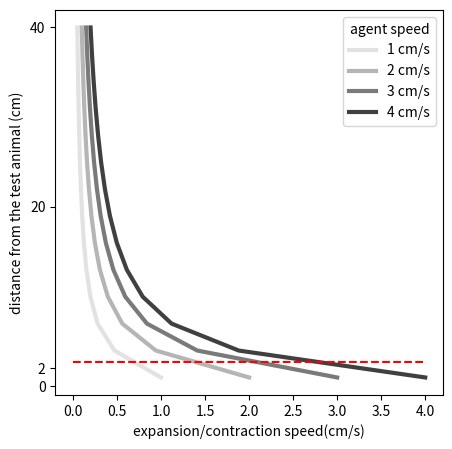

Python code for this plot:
import numpy as np
import scipy.optimize
import matplotlib.pyplot as plt
import matplotlib as mpl
from matplotlib import cm

import numpy as np

def projected_area(L, z):
    """
    Computes projected area of a looming flat object at distance z.

    Parameters:
    - L: diameter of the object (meters)
    - z: distance to the observer (meters)

    Returns:
    - A: projected area (arbitrary units, e.g., square meters)
    """
    A = (np.pi * L**2) / (4 * z**2)
    return A

def func(x, a, b,c):
    return a/np.tan(b*x)+c
def monoExp(x, m, t, b):
    return m * np.exp(-t * x) + b
class MplColorHelper:
    def __init__(self, cmap_name, start_val, stop_val):
        self.cmap_name = cmap_name
        self.cmap = plt.get_cmap(cmap_name)
        self.norm = mpl.colors.Normalize(vmin=start_val, vmax=stop_val)
        self.scalarMap = cm.ScalarMappable(norm=self.norm, cmap=self.cmap)

    def get_rgb(self, val):
        return self.scalarMap.to_rgba(val)

def calculate_expansion_rate(L, z, v):
    """
    Calculate angular expansion velocity of a looming stimulus.
    
    Parameters:
    - L: physical size of the object (meters)
    - z: distance to the object (meters)
    - v: approach velocity of the object (m/s), should be positive if the object is approaching
    
    Returns:
    - dtheta_dt: angular expansion velocity (radians per second)
    """
    numerator = L * v
    denominator = z**2 + (L / 2)**2
    dtheta_dt = numerator / denominator
    #v_linear = L * dtheta_dt /2
    v_linear = z * dtheta_dt
    return dtheta_dt,v_linear

# Example usage:
colormap_name = "Greys"
COL = MplColorHelper(colormap_name, 0, 5)
threshold_degree=40
L = 2     # Object diameter in centimeters
z = 10    # Distance to object in centimeters
v = 4     # Approach velocity in centimeters per second
fig, ax = plt.subplots(figsize=(5,5), dpi=250) 
use_angular_expansion_velocity=False
for this_speed in range(1,5):
    v_linear_list=[]
    v_angular_list=[]
    this_distance_list=[]
    area_list=[]
    for this_distance in range(1,42,3):
    #for this_distance in range(1,100):
        #print(this_distance)
        angular_velocity,v_linear = calculate_expansion_rate(L, this_distance, this_speed)
        p_area = projected_area(L, this_distance)
        angular_velocity_degree=np.degrees(angular_velocity)
        print(f"Angular expansion velocity: {angular_velocity:.6f} rad/s")
        print(f"Angular expansion velocity: {angular_velocity_degree:.6f} degree/s")
        print(f"linear expansion velocity: {v_linear:.6f} m/s")
        area_list.append(p_area)
        #ax.scatter(v_linear,this_distance)
        v_linear_list.append(v_linear)
        v_angular_list.append(angular_velocity_degree)
        this_distance_list.append(this_distance)

    if use_angular_expansion_velocity:
        these_v=np.vstack(v_angular_list)
    else:
        these_v=np.vstack(v_linear_list)

    these_distances=np.vstack(this_distance_list)
    #these_areas=np.vstack(area_list)
    ax.plot(these_v,these_distances,c=COL.get_rgb(this_speed),label=f'{this_speed} cm/s',linewidth=3)
    #ax.plot(these_areas,these_distances,c='r',linewidth=1)
     # start with values near those we expect
    x0=np.transpose(these_v)
    y0=np.transpose(these_distances)
    #s = np.tan(y0)
    #p0 = (1, 100,1)
    #params, cv = scipy.optimize.curve_fit(func, x0[0,:], y0[0,:], p0)
    p0 = (50, 0.5, 0.01)
    params, cv = scipy.optimize.curve_fit(monoExp, x0[0,:], y0[0,:], p0)
    m, t, b = params
    #a, b,c = params
    #ax.plot(x0[0,:], func(x0[0,:], m, t,b),c='b',linewidth=1)
    #ax.plot(s, y0,c='r',linewidth=1)
    print(params)
if use_angular_expansion_velocity:
    xlabel_text = "expansion/contraction speed (degree/s)"
    f_name=f"angular_expansion_speed_object_{L}cm_speed"
else:
    xlabel_text = "expansion/contraction speed(cm/s)"
    f_name=f"linear_expansion_speed_object_{L}cm_speed"
threshold_degree_line=L/2/np.tan(np.radians(threshold_degree)/2)
ax.hlines(threshold_degree_line, 0, 4, colors='r', linestyles='--')
ax.set(
    xlabel=xlabel_text,
    ylabel="distance from the test animal (cm)",
    yticks=([0,2,20,40]),
    #xticks=([0,2,4]),
)
ax.legend(title="agent speed",loc='upper right')
fig_name=f"{f_name}.svg"
fig.savefig(fig_name)
fig_name=f"{f_name}.png"
fig.savefig(fig_name)
# linear expansion velocity: 0.216058 m/s
# Angular expansion velocity: 0.004997 rad/s
# Angular expansion velocity: 0.286300 degree/s
# linear expansion velocity: 0.199875 m/s
# [70.04534966  3.58192544  3.94627183]